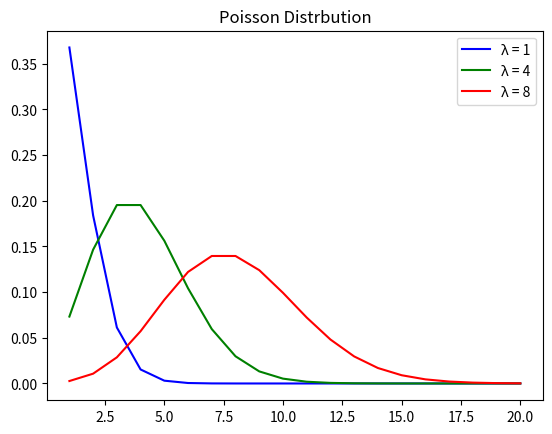

Write Python code to recreate this figure.
# Poisson Distribution
# P(X=x|λ) = (λ**x)*exp(-λ)/x!

import math
import matplotlib.pyplot as plt

lamb = [1,4,8]
x = [i+1 for i in range(20)]
color = ['b','g','r','c','m','y','k']

for i in range(len(lamb)):
	prob = []
	for j in range(len(x)):
		prob.append((lamb[i]**x[j])*math.exp(-lamb[i])/math.factorial(x[j]))

	plt.plot(x,prob,c=color[i],label="λ = {}".format(lamb[i]))

plt.legend()
plt.title("Poisson Distrbution")
plt.show()